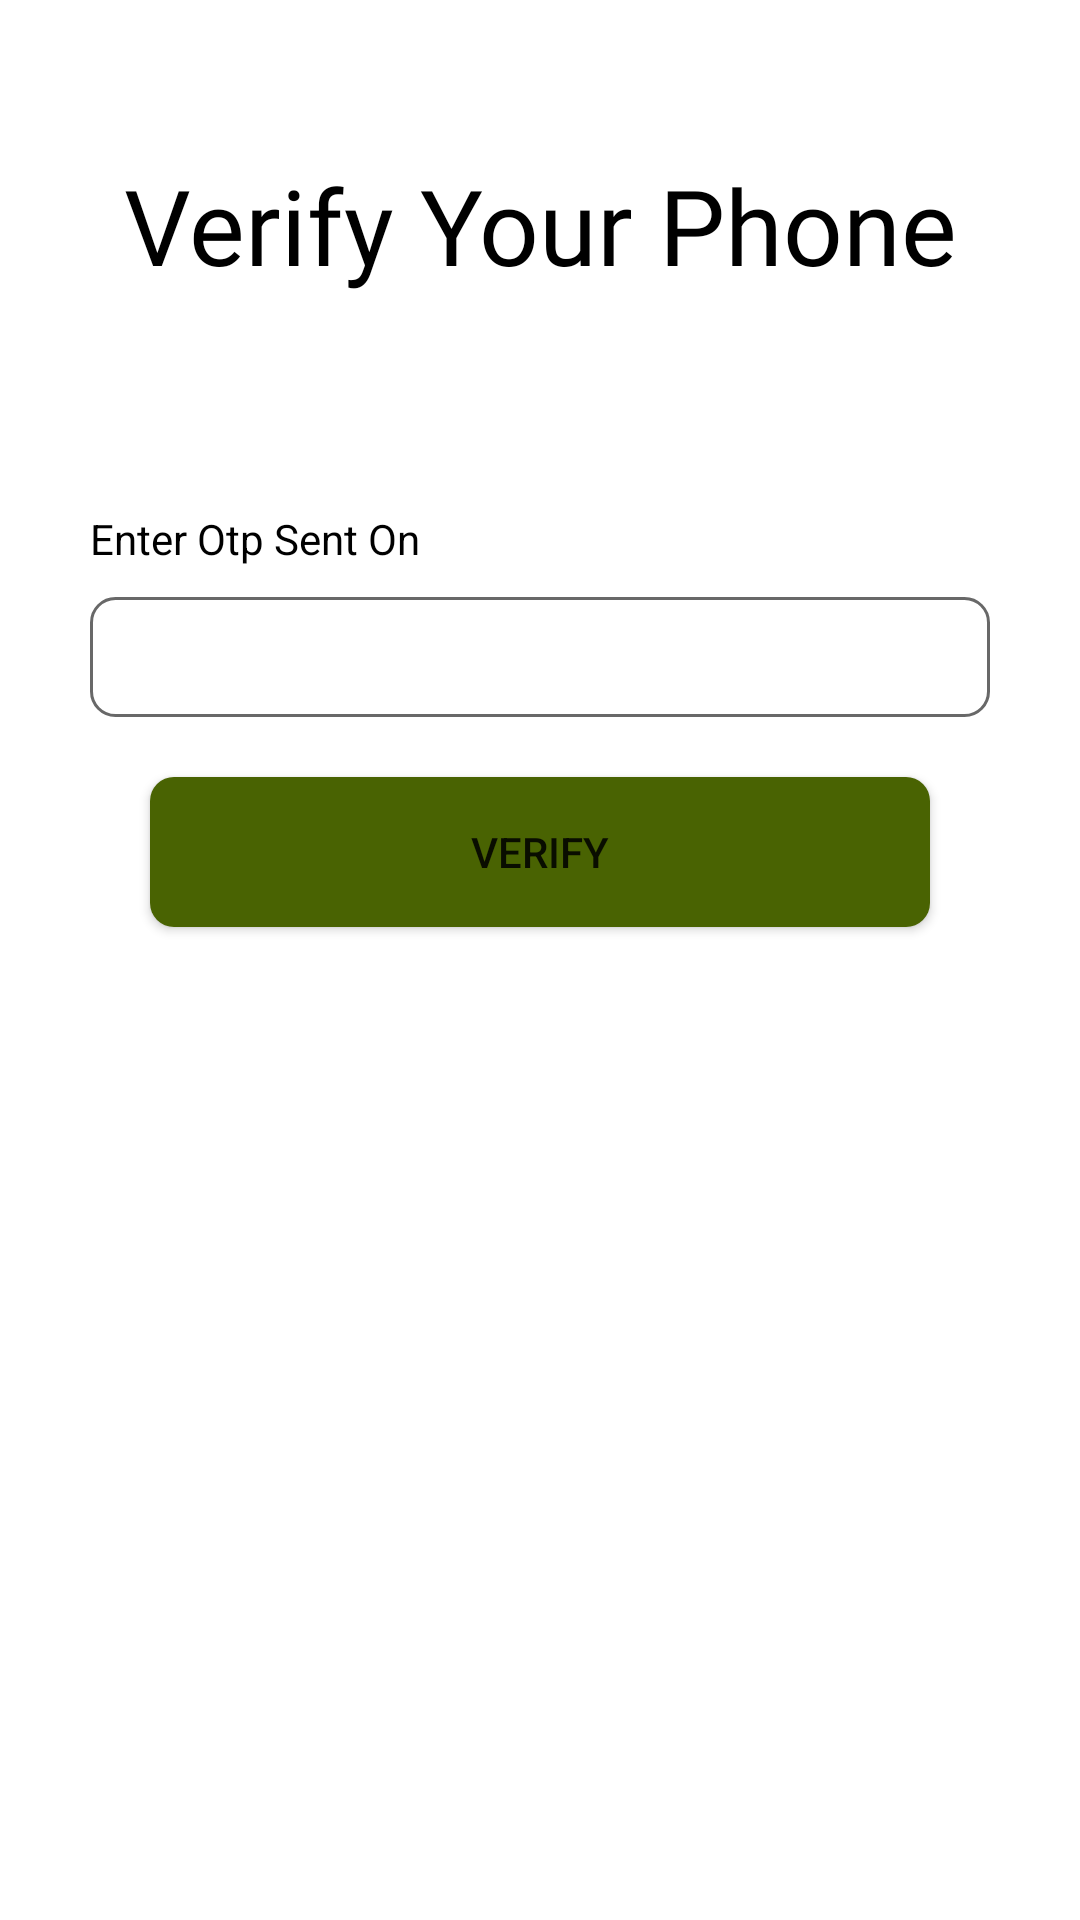

The Android layout XML behind this screen, and the referenced resources:
<!-- AndroidManifest.xml: application theme AppTheme -->
<!-- res/layout/activity_verifyotp.xml -->
<?xml version="1.0" encoding="utf-8"?>
<LinearLayout xmlns:android="http://schemas.android.com/apk/res/android"
    xmlns:app="http://schemas.android.com/apk/res-auto"
    xmlns:tools="http://schemas.android.com/tools"
    android:layout_width="match_parent"
    android:layout_height="match_parent"
    android:background="@color/white"
    android:orientation="vertical"
    tools:context=".activities.verifyotp">
    <TextView
        android:layout_width="match_parent"
        android:layout_height="50dp"
        android:text="Verify Your Phone"
        android:gravity="center"
        android:textSize="35dp"
        android:textColor="@color/black"
        android:layout_marginVertical="50dp"
        android:fontFamily="@font/title"
        />
    <TextView
        android:id="@+id/numbertxt"
        android:layout_width="match_parent"
        android:layout_height="wrap_content"
        android:text="Enter Otp Sent On "
        android:textColor="@color/black"
        android:layout_marginHorizontal="30dp"

        android:layout_marginBottom="5dp"
        android:layout_marginTop="20dp"/>
    <EditText
        android:id="@+id/otpxml"
        android:layout_width="match_parent"
        android:layout_height="40dp"
        android:layout_marginHorizontal="30dp"
        android:textColor="@color/black"
        android:inputType="number"
        android:textCursorDrawable="@drawable/cursor"
        android:paddingLeft="10dp"
        android:layout_marginTop="5dp"
        android:background="@drawable/textbox"/>
    <Button
        android:id="@+id/verifybtn"
        android:layout_width="match_parent"
        android:layout_height="50dp"
        android:background="@drawable/btnbg"
        android:layout_marginHorizontal="50dp"
        android:layout_marginVertical="20dp"
        android:text="Verify"/>
</LinearLayout>
<!-- resources referenced by this layout -->
<resources>
  <color name="black">#FF000000</color>
  <color name="white">#FFFFFFFF</color>
  <!-- drawable btnbg (drawable) -->
  <?xml version="1.0" encoding="utf-8"?>
  <shape xmlns:android="http://schemas.android.com/apk/res/android">
    <corners android:radius="8dp"/>
      <solid android:color="@color/primary"/>
  </shape>
  <!-- drawable cursor (drawable) -->
  <?xml version="1.0" encoding="utf-8"?>
  <shape xmlns:android="http://schemas.android.com/apk/res/android">
  <size android:width="2dp"
      android:height="7dp"/>
      <solid android:color="@color/black"/>
  
  </shape>
  <!-- drawable textbox (drawable) -->
  <?xml version="1.0" encoding="utf-8"?>
  <shape xmlns:android="http://schemas.android.com/apk/res/android">
   <stroke android:color="#686868"
       android:width="1dip"/>
      <solid android:color="#00ffffff"/>
      <corners android:radius="8dp"></corners>
  </shape>
  <style name="AppTheme" parent="Theme.AppCompat.Light.NoActionBar">
          
          <item name="colorPrimary">@color/primary</item>
          <item name="colorPrimaryDark">@color/primary</item>
          <item name="colorAccent">@color/primary</item>
          <item name="android:windowContentTransitions">true</item>
      </style>
  <color name="primary">#496302</color>
</resources>
